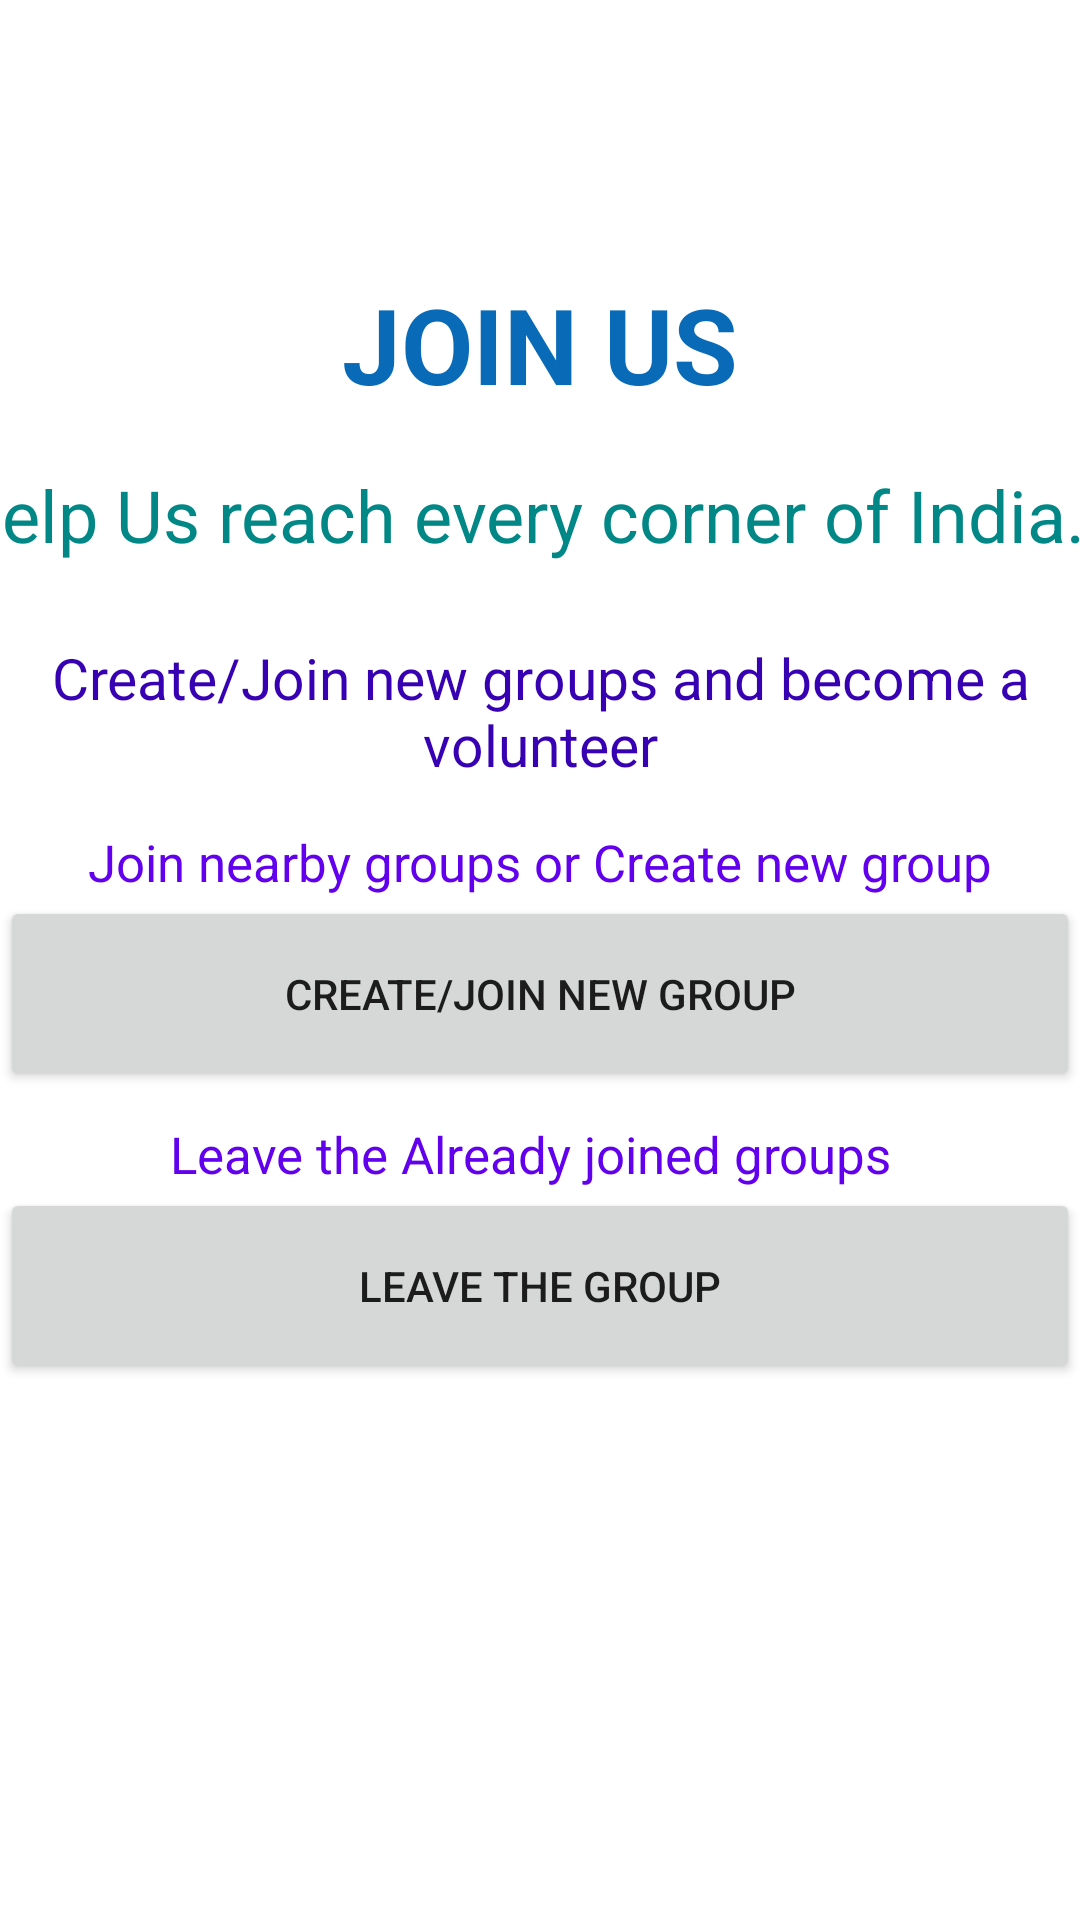

Android layout source for this screen:
<!-- AndroidManifest.xml: application theme Theme.Dispro -->
<!-- res/layout/fragment_joinus.xml -->
<?xml version="1.0" encoding="utf-8"?>
<FrameLayout xmlns:android="http://schemas.android.com/apk/res/android"
    xmlns:app="http://schemas.android.com/apk/res-auto"
    xmlns:tools="http://schemas.android.com/tools"
    android:layout_width="match_parent"
    android:layout_height="match_parent"
    tools:context=".ui.joinus.JoinusFragment">

    <TextView
        android:layout_width="match_parent"
        android:layout_height="match_parent"
        android:text="Hello"
        android:visibility="invisible" />

    <androidx.constraintlayout.widget.ConstraintLayout
        android:layout_width="match_parent"
        android:layout_height="match_parent">

        <TextView
            android:id="@+id/textView28"
            android:layout_width="wrap_content"
            android:layout_height="wrap_content"
            android:text="Join Us"
            android:textAlignment="center"
            android:textAllCaps="true"
            android:textColor="#096AB8"
            android:textSize="35sp"
            android:textStyle="bold"
            app:layout_constraintBottom_toBottomOf="parent"
            app:layout_constraintEnd_toEndOf="parent"
            app:layout_constraintStart_toStartOf="parent"
            app:layout_constraintTop_toTopOf="parent"
            app:layout_constraintVertical_bias="0.154" />

        <TextView
            android:id="@+id/textView14"
            android:layout_width="390dp"
            android:layout_height="wrap_content"
            android:text="Help Us reach every corner of India."
            android:textAlignment="center"
            android:textColor="@color/teal_700"
            android:textSize="24sp"
            app:layout_constraintBottom_toBottomOf="parent"
            app:layout_constraintEnd_toEndOf="parent"
            app:layout_constraintHorizontal_bias="0.761"
            app:layout_constraintStart_toStartOf="parent"
            app:layout_constraintTop_toBottomOf="@+id/textView28"
            app:layout_constraintVertical_bias="0.037" />

        <Button
            android:id="@+id/button9"
            android:layout_width="0dp"
            android:layout_height="65dp"
            android:text="Create/Join New Group"
            app:icon="@drawable/ic_menu_join"
            app:iconGravity="textStart"
            app:iconSize="25dp"
            app:layout_constraintBottom_toBottomOf="parent"
            app:layout_constraintEnd_toEndOf="parent"
            app:layout_constraintStart_toStartOf="parent"
            app:layout_constraintTop_toBottomOf="@+id/textView29"
            app:layout_constraintVertical_bias="0.0" />

        <Button
            android:id="@+id/button10"
            android:layout_width="0dp"
            android:layout_height="65dp"
            android:layout_marginBottom="240dp"
            android:text="Leave the Group"
            app:icon="@drawable/ic_menu_leave"
            app:iconGravity="textStart"
            app:iconSize="27dp"
            app:layout_constraintBottom_toBottomOf="parent"
            app:layout_constraintEnd_toEndOf="parent"
            app:layout_constraintStart_toStartOf="parent"
            app:layout_constraintTop_toBottomOf="@+id/textView30"
            app:layout_constraintVertical_bias="0.0" />

        <TextView
            android:id="@+id/textView29"
            android:layout_width="wrap_content"
            android:layout_height="wrap_content"
            android:text="Join nearby groups or Create new group"
            android:textAlignment="viewStart"
            android:textColor="@color/purple_500"
            android:textSize="17sp"
            app:layout_constraintBottom_toBottomOf="parent"
            app:layout_constraintEnd_toEndOf="parent"
            app:layout_constraintStart_toStartOf="parent"
            app:layout_constraintTop_toBottomOf="@+id/textView31"
            app:layout_constraintVertical_bias="0.042" />

        <TextView
            android:id="@+id/textView30"
            android:layout_width="wrap_content"
            android:layout_height="wrap_content"
            android:text="Leave the Already joined groups"
            android:textAlignment="viewStart"
            android:textColor="@color/purple_500"
            android:textSize="17sp"
            app:layout_constraintBottom_toBottomOf="parent"
            app:layout_constraintEnd_toEndOf="parent"
            app:layout_constraintHorizontal_bias="0.476"
            app:layout_constraintStart_toStartOf="parent"
            app:layout_constraintTop_toBottomOf="@+id/button9"
            app:layout_constraintVertical_bias="0.038" />

        <TextView
            android:id="@+id/textView31"
            android:layout_width="wrap_content"
            android:layout_height="wrap_content"
            android:text="Create/Join new groups and become a volunteer"
            android:textAlignment="center"
            android:textColor="@color/purple_700"
            android:textSize="19sp"
            app:layout_constraintBottom_toBottomOf="parent"
            app:layout_constraintEnd_toEndOf="parent"
            app:layout_constraintHorizontal_bias="0.0"
            app:layout_constraintStart_toStartOf="parent"
            app:layout_constraintTop_toBottomOf="@+id/textView14"
            app:layout_constraintVertical_bias="0.063" />
    </androidx.constraintlayout.widget.ConstraintLayout>

</FrameLayout>
<!-- resources referenced by this layout -->
<resources>
  <!-- drawable ic_menu_join: png bitmap (drawable, 60926 bytes) -->
  <!-- drawable ic_menu_leave: png bitmap (drawable, 23962 bytes) -->
  <style name="Theme.Dispro" parent="Theme.MaterialComponents.DayNight.DarkActionBar">
          
          <item name="colorPrimary">@color/teal_200</item>
          <item name="colorPrimaryVariant">@color/teal_700</item>
          <item name="colorOnPrimary">@color/white</item>
          
          <item name="colorSecondary">@color/purple_200</item>
          <item name="colorSecondaryVariant">@color/purple_500</item>
          <item name="colorOnSecondary">@color/black</item>
          
          <item name="android:statusBarColor" tools:targetApi="l">?attr/colorPrimaryVariant</item>
          
      </style>
  <!-- not gathered from this repository: default colours our renderer supplied (Android Studio template values) -->
  <color name="purple_200">#FFBB86FC</color>
  <color name="purple_500">#FF6200EE</color>
  <color name="purple_700">#FF3700B3</color>
  <color name="teal_200">#FF03DAC5</color>
  <color name="teal_700">#FF018786</color>
  <color name="black">#FF000000</color>
  <color name="white">#FFFFFFFF</color>
</resources>
